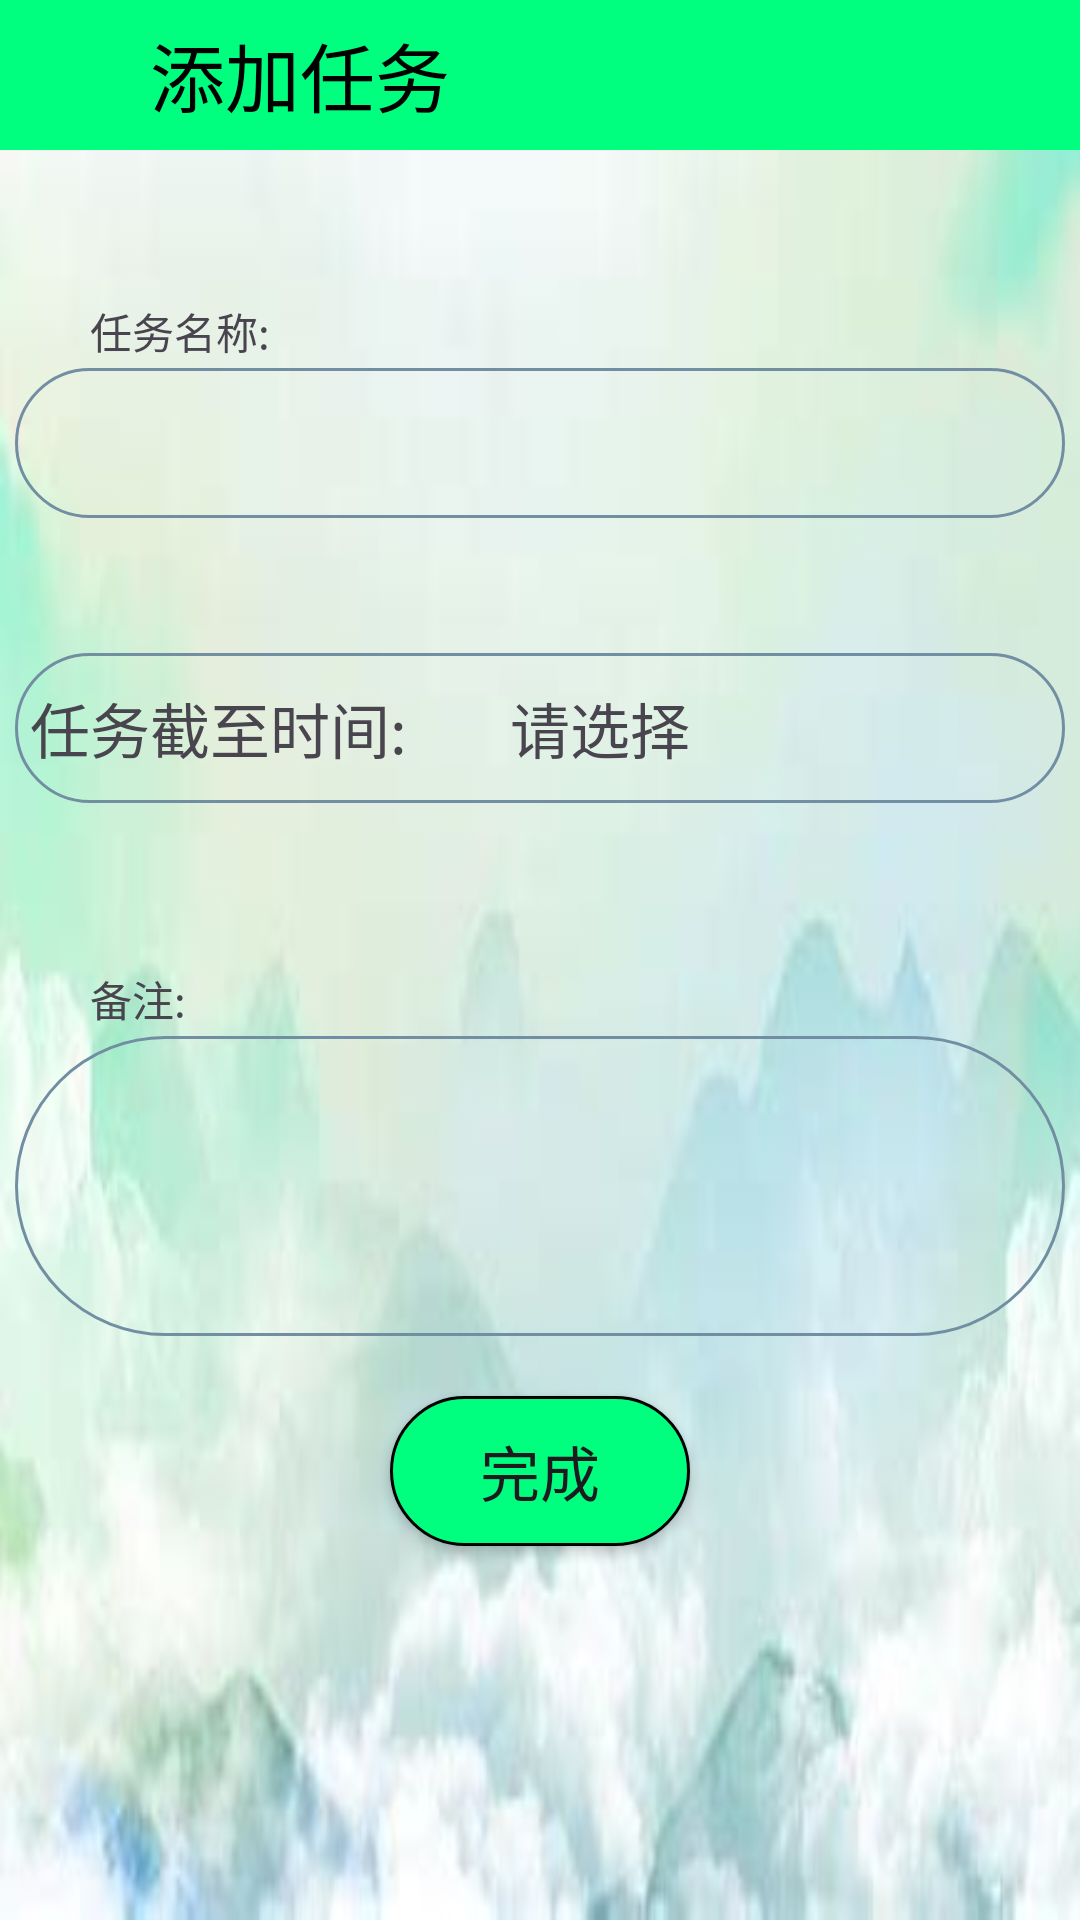

Layout XML and referenced resources for this Android screen:
<!-- AndroidManifest.xml: application theme Theme.MayDayAssessment -->
<!-- res/layout/activity_addtask.xml -->
<?xml version="1.0" encoding="utf-8"?>
<LinearLayout xmlns:android="http://schemas.android.com/apk/res/android"
    xmlns:tools="http://schemas.android.com/tools"
    android:layout_width="match_parent"
    android:layout_height="match_parent"
    android:background="@drawable/img"
    android:orientation="vertical">
    <FrameLayout
        android:layout_width="match_parent"
        android:layout_height="50dp"
        android:background="@color/green"
        tools:ignore="UselessLeaf">

    <androidx.appcompat.widget.AppCompatButton
        android:id="@+id/btn_back"
        android:layout_width="46dp"
        android:layout_height="match_parent"
        android:background="@drawable/baseline_arrow_back_24" />

    <androidx.appcompat.widget.AppCompatTextView
        android:id="@+id/tv_title"
        android:layout_width="wrap_content"
        android:layout_height="match_parent"
        android:layout_marginLeft="50dp"
        android:gravity="center"
        android:text="添加任务"
        android:textColor="@color/black"
        android:textSize="25sp"
        tools:ignore="RtlHardcoded" />
    </FrameLayout>
    <TextView
        android:layout_width="wrap_content"
        android:layout_height="wrap_content"
        android:text="任务名称: "
        android:layout_marginTop="50dp"
        android:layout_marginStart="30dp"/>


    <EditText
        android:id="@+id/et_textName"
        android:layout_width="350dp"
        android:layout_height="50dp"
        android:layout_gravity="center"
        android:layout_marginTop="2dp"
        android:textColor="@color/black"
        android:textSize="20sp"
        android:padding="5dp"
        android:background="@drawable/edit_type"/>
    <FrameLayout
        android:layout_width="350dp"
        android:layout_height="100dp"
        android:layout_gravity="center_horizontal">
        <TextView
            android:layout_width="350dp"
            android:layout_height="50dp"
            android:background="@drawable/edit_type"
            android:layout_marginTop="20dp"
            android:text="任务截至时间: "
            android:textSize="20sp"
            android:gravity="center_vertical"
            android:padding="5dp"
            android:layout_gravity="center"/>
        <TextView
            android:id="@+id/tv_textTime"
            android:layout_width="wrap_content"
            android:layout_height="wrap_content"
            android:layout_marginTop="20dp"
            android:text="请选择"
            android:textSize="20sp"
            android:gravity="center_vertical"
            android:padding="5dp"
            android:layout_marginStart="20sp"
            android:layout_gravity="center"/>
    </FrameLayout>
    <TextView
        android:layout_width="wrap_content"
        android:layout_height="wrap_content"
        android:text="备注: "
        android:layout_marginTop="50dp"
        android:layout_marginStart="30dp"/>
    <EditText
        android:id="@+id/et_remark"
        android:layout_width="350dp"
        android:layout_height="100dp"
        android:layout_gravity="center"
        android:layout_marginTop="2dp"
        android:textColor="@color/black"
        android:textSize="20sp"
        android:padding="5dp"
        android:background="@drawable/edit_type"/>

    <androidx.appcompat.widget.AppCompatButton
        android:id="@+id/btn_add"
        android:layout_width="100dp"
        android:layout_height="50dp"
        android:background="@drawable/bt_type"
        android:layout_gravity="center"
        android:layout_marginTop="20dp"
        android:text="完成"
        android:textSize="20sp"/>



</LinearLayout>
<!-- resources referenced by this layout -->
<resources>
  <color name="black">#FF000000</color>
  <color name="green">#00FF7F</color>
  <!-- drawable bt_type (drawable) -->
  <?xml version="1.0" encoding="utf-8"?>
  <shape xmlns:android="http://schemas.android.com/apk/res/android">
      <solid android:color="@android:color/transparent" />
      <corners android:radius="60dp"/>
      <stroke
          android:width="1dip" />
      <solid android:color="@color/green" />
  </shape>
  <!-- drawable edit_type (drawable) -->
  <?xml version="1.0" encoding="utf-8"?>
  <shape xmlns:android="http://schemas.android.com/apk/res/android">
      <solid android:color="@android:color/transparent" />
      <corners android:radius="60dp"/>
      <stroke
          android:width="1dip"
          android:color="#728ea3" />
  </shape>
  <!-- drawable img: png bitmap (drawable, 91737 bytes) -->
  <style name="Theme.MayDayAssessment" parent="Base.Theme.MayDayAssessment" />
  <style name="Base.Theme.MayDayAssessment" parent="Theme.Material3.DayNight.NoActionBar">
          
           <item name="colorPrimary">@color/black</item>
      </style>
</resources>
